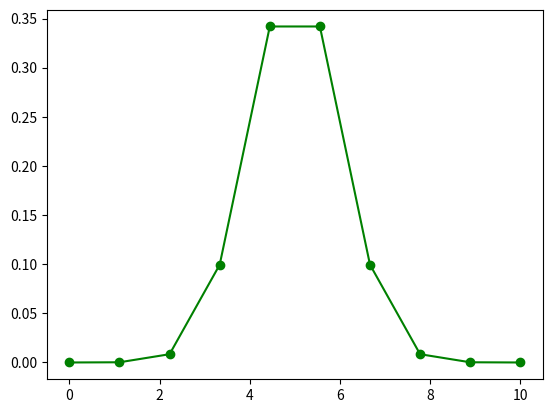
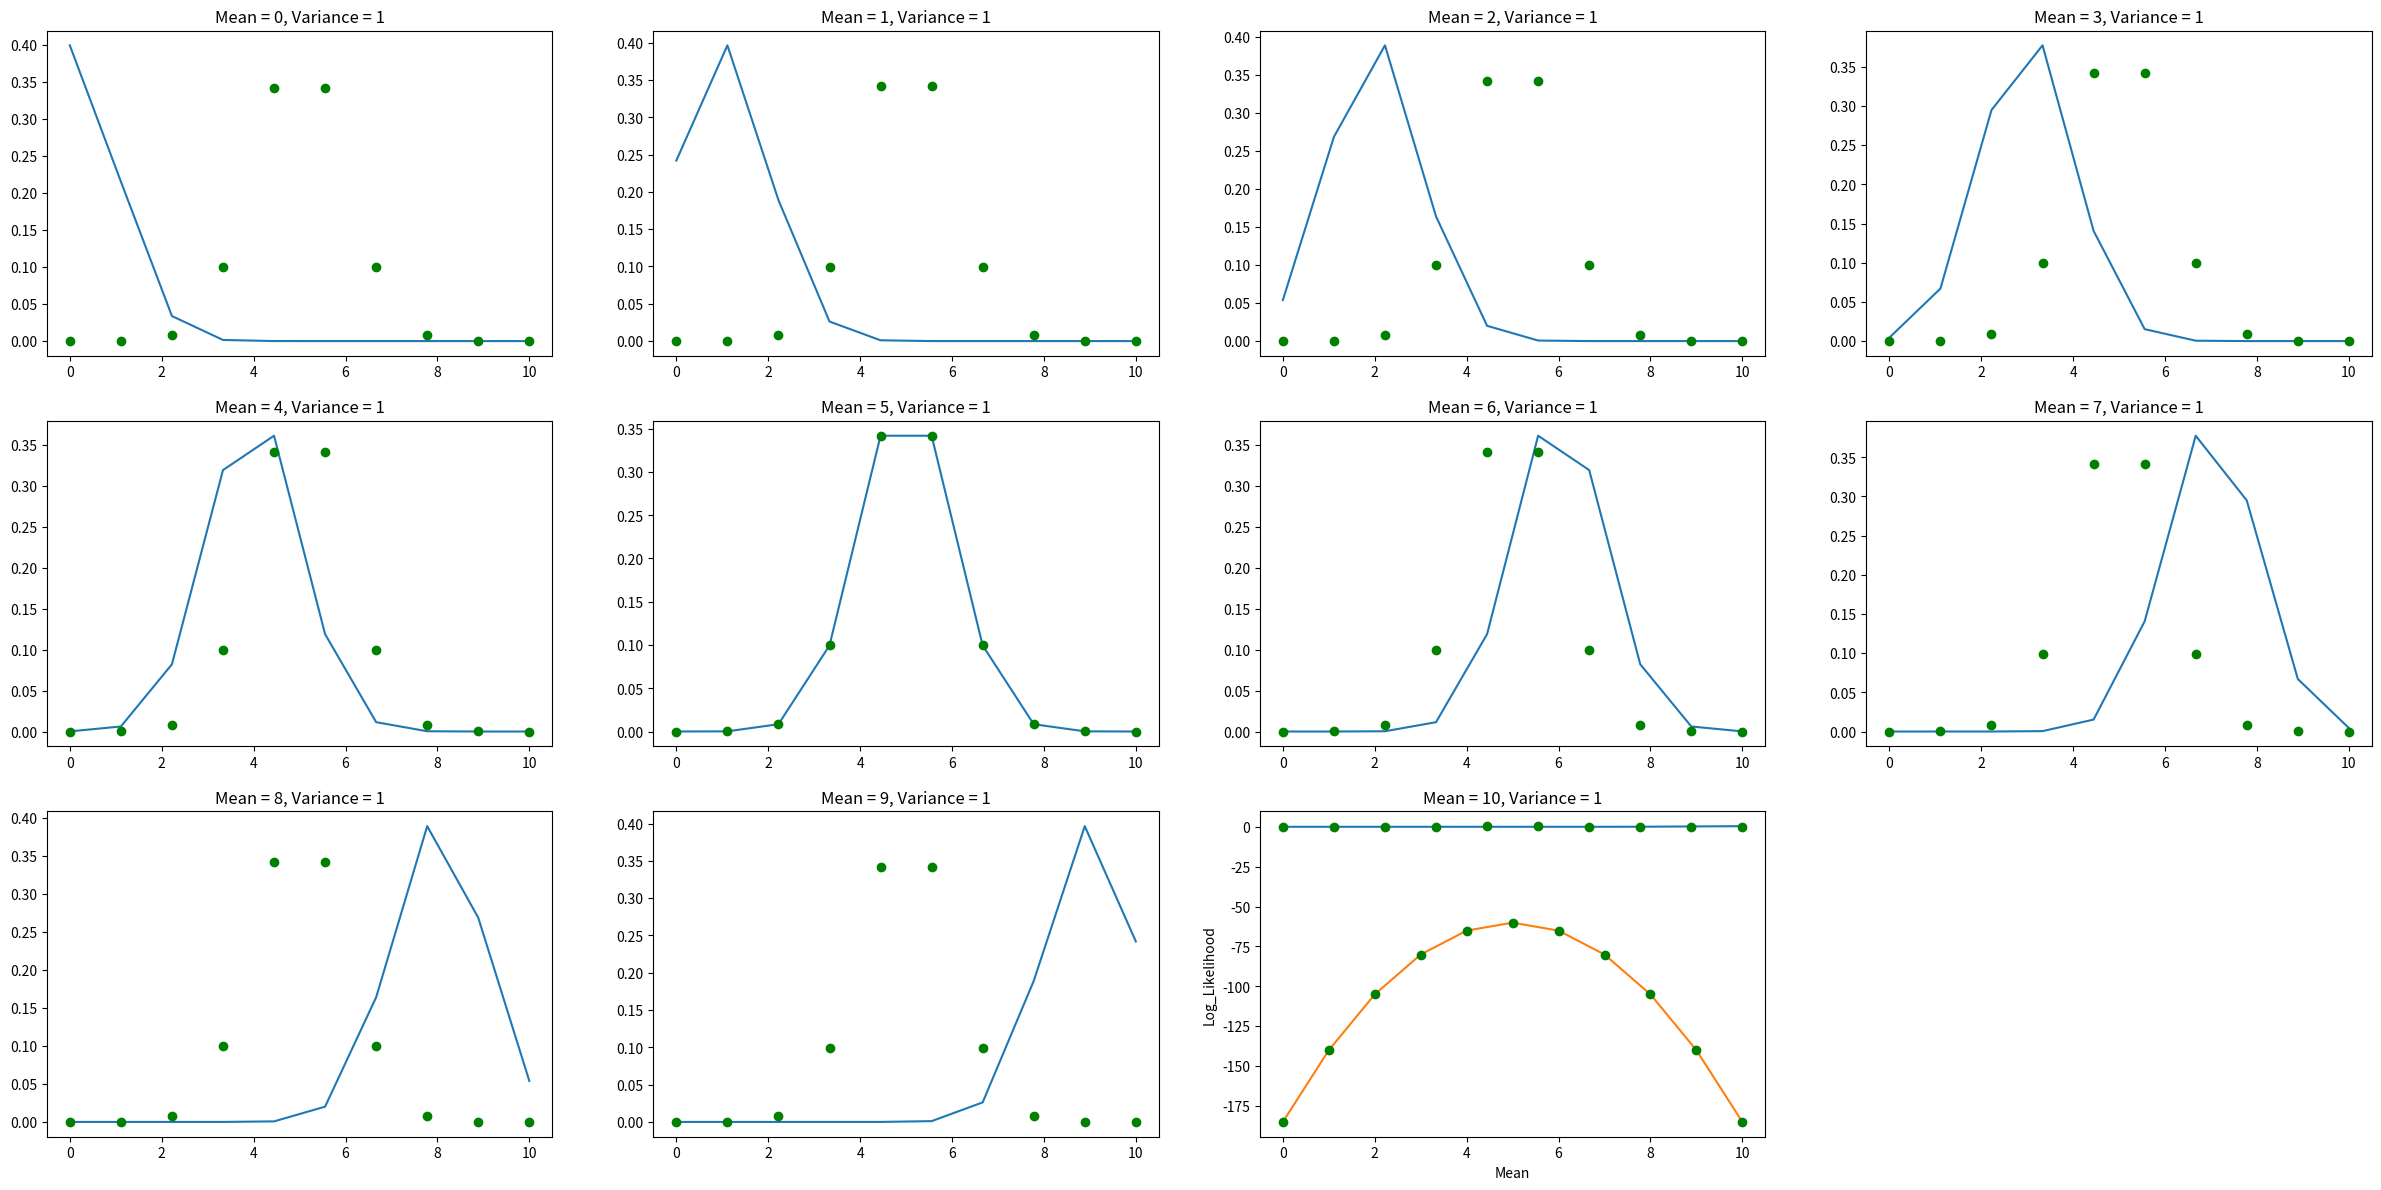

Write Python code to recreate these figures, in order.
# -*- coding: utf-8 -*-
"""ML Lab-1.ipynb

Automatically generated by Colaboratory.

Original file is located at
    https://colab.research.google.com/<link-removed>
"""

import numpy as np 
import matplotlib.pyplot as plt
from scipy.stats import norm

mu = 5
var = 1
sigma = np.sqrt(var)

points = np.linspace(mu - 5*sigma, mu + 5*sigma, 10)
plt.plot(points,norm.pdf(points,mu,sigma), 'go-')
plt.show()

plt.figure(figsize=(30,60))
mu = [0,1,2,3,4,5,6,7,8,9,10]
def plot_graph(mu,sigma,i):
  plt.subplot(12, 4, i+1)
  plt.plot(points, norm.pdf(points, mu, 1))
  plt.plot(points, norm.pdf(points, 5, 1), 'go')
  plt.title("Mean = " + str(mu) + ", Variance = 1")

for i in range(11):
  plot_graph(i,sigma,i)
  
plt.show()

a = []
def plot_graph(mu,sigma):
  s=0
  for i in points:
    s += np.log(norm.pdf(i,mu,sigma))
  a.append(s)

for i in mu:
  plot_graph(i,1)

# print(a)
plt.plot(mu,a)
plt.plot(mu,a,'go')
plt.xlabel("Mean")
plt.ylabel("Log_Likelihood")
plt.show()